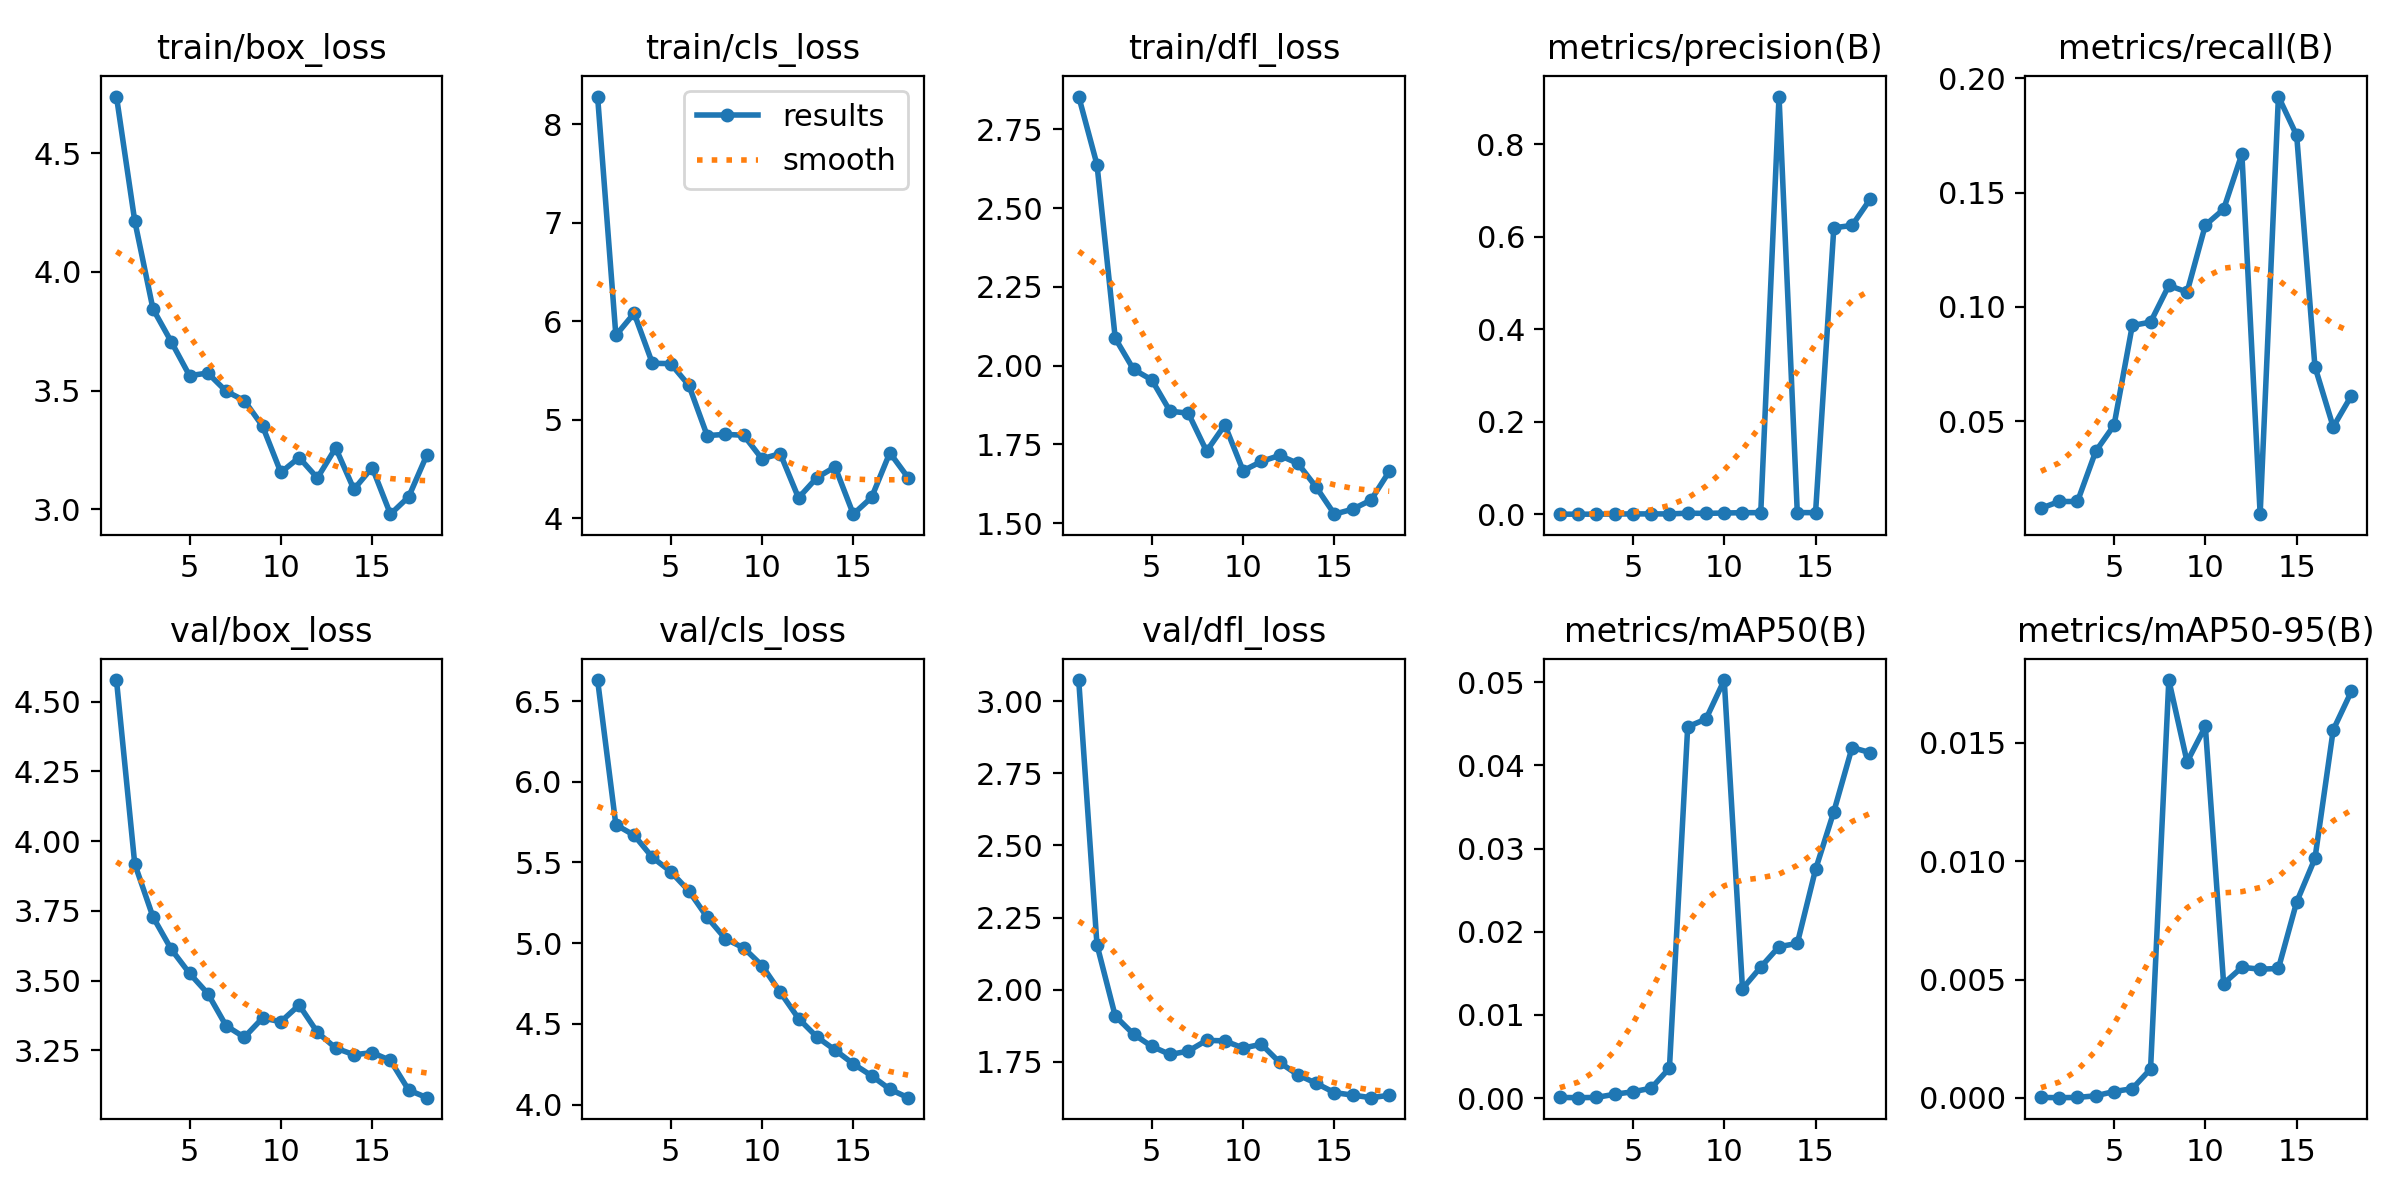

The file beside this chart, header and first rows:
epoch, time, train/box_loss, train/cls_loss, train/dfl_loss, metrics/precision(B), metrics/recall(B), metrics/mAP50(B), metrics/mAP50-95(B), val/box_loss, val/cls_loss, val/dfl_loss, lr/pg0, lr/pg1, lr/pg2
1, 16.79, 4.739, 8.281, 2.854, 0.00015, 0.01185, 9e-05, 2e-05, 4.578, 6.63, 3.073, 5.712e-05, 5.712e-05, 5.712e-05
2, 31.61, 4.215, 5.857, 2.638, 0.0001, 0.01481, 6e-05, 1e-05, 3.919, 5.734, 2.156, 0.000119, 0.000119, 0.000119
3, 46.7, 3.844, 6.081, 2.087, 0.0001, 0.01481, 9e-05, 2e-05, 3.728, 5.669, 1.909, 0.0001783, 0.0001783, 0.0001783
4, 61.22, 3.706, 5.574, 1.988, 0.00046, 0.03682, 0.00047, 9e-05, 3.612, 5.532, 1.846, 0.0002351, 0.0002351, 0.0002351
5, 75.7, 3.563, 5.571, 1.955, 0.00065, 0.04815, 0.00077, 0.00027, 3.526, 5.444, 1.804, 0.0002893, 0.0002893, 0.0002893
6, 90.5, 3.574, 5.35, 1.856, 0.00072, 0.09185, 0.0012, 0.00039, 3.454, 5.323, 1.776, 0.000341, 0.000341, 0.000341
7, 105.2, 3.498, 4.84, 1.849, 0.00067, 0.09333, 0.00361, 0.00122, 3.338, 5.16, 1.788, 0.0003901, 0.0003901, 0.0003901
8, 120.8, 3.458, 4.853, 1.729, 0.00224, 0.1094, 0.04465, 0.01766, 3.297, 5.027, 1.825, 0.0004367, 0.0004367, 0.0004367
9, 136.1, 3.35, 4.843, 1.812, 0.0018, 0.1065, 0.04558, 0.0142, 3.366, 4.97, 1.823, 0.0004807, 0.0004807, 0.0004807
10, 151.8, 3.155, 4.604, 1.667, 0.00265, 0.1358, 0.05027, 0.0157, 3.352, 4.861, 1.798, 0.0005222, 0.0005222, 0.0005222
11, 168.1, 3.218, 4.658, 1.696, 0.00327, 0.1427, 0.01316, 0.00483, 3.412, 4.696, 1.811, 0.0005612, 0.0005612, 0.0005612
12, 184.7, 3.132, 4.208, 1.715, 0.00341, 0.1669, 0.01576, 0.00552, 3.315, 4.533, 1.748, 0.0005585, 0.0005585, 0.0005585
13, 200.1, 3.259, 4.412, 1.69, 0.9034, 0.00926, 0.01822, 0.00544, 3.258, 4.42, 1.705, 0.0005444, 0.0005444, 0.0005444
14, 214.8, 3.084, 4.523, 1.615, 0.00353, 0.1921, 0.0186, 0.00547, 3.234, 4.338, 1.676, 0.0005302, 0.0005302, 0.0005302
15, 229.3, 3.176, 4.043, 1.529, 0.00343, 0.1751, 0.0275, 0.00828, 3.242, 4.252, 1.644, 0.0005161, 0.0005161, 0.0005161
16, 244.2, 2.979, 4.212, 1.545, 0.6196, 0.07382, 0.03444, 0.01012, 3.214, 4.179, 1.635, 0.0005019, 0.0005019, 0.0005019
17, 258.9, 3.053, 4.666, 1.573, 0.6246, 0.04746, 0.04216, 0.01555, 3.107, 4.095, 1.626, 0.0004878, 0.0004878, 0.0004878
18, 273.6, 3.23, 4.413, 1.664, 0.682, 0.0612, 0.04154, 0.01719, 3.08, 4.042, 1.634, 0.0004737, 0.0004737, 0.0004737
